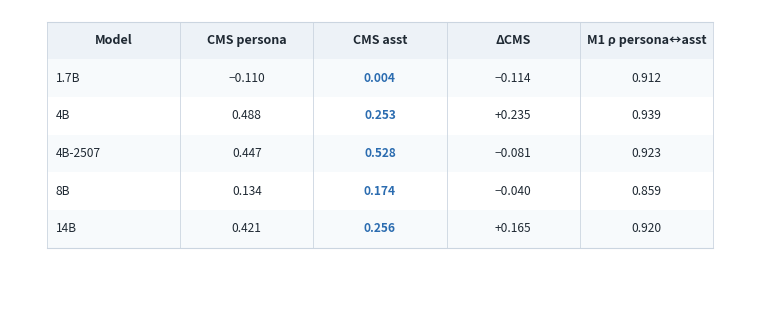
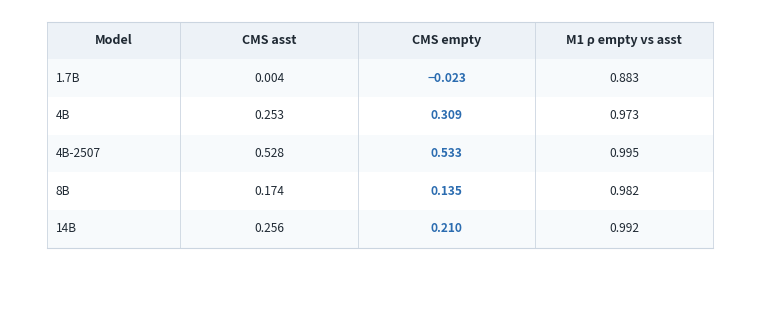
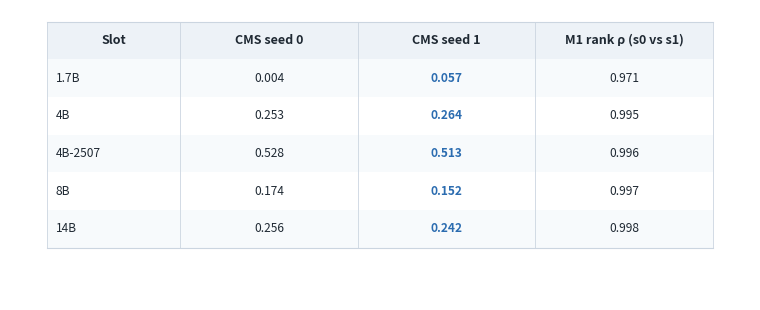
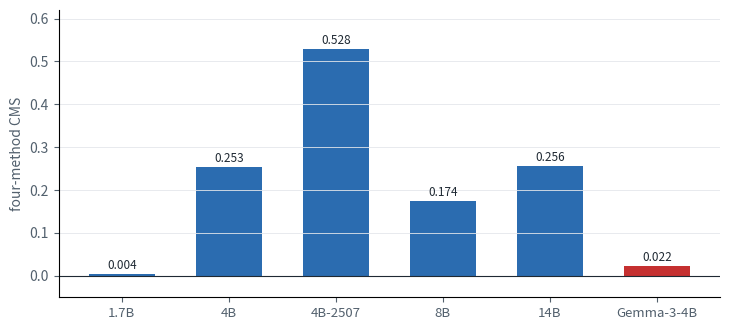

Source code (Python) for these figures, in order:
#!/usr/bin/env python3
"""Render Appendix A.1/A.2/A.3 condition-contrast tables as paste-ready PNGs
(light visual style, no on-image titles; table block centered with symmetric margins).
Also renders A.4 Gemma-vs-Qwen CMS comparison bar.
"""
import os
import matplotlib
matplotlib.use("AGG")
import matplotlib.pyplot as plt

INK="#1f2933"; MUT="#52606d"; LINE="#cbd5e0"; ACC="#2b6cb0"
os.makedirs("figures/appendix", exist_ok=True)

def render_table(out, header, rows, highlight_col=None, model_col=0):
    ncol = len(header)
    # column width fractions: model column wider, rest equal
    base = 0.80 / (ncol - 1)
    cw = [0.20] + [base]*(ncol-1)
    cw = [c/sum(cw)*0.90 for c in cw]   # normalize to 0.90 total table width
    # centered block: start at symmetric left margin
    left = (1.0 - sum(cw)) / 2.0
    xs = [left + sum(cw[:j]) for j in range(ncol)]

    fig = plt.figure(figsize=(7.4, 0.5 + 0.4*(len(rows)+1)), dpi=150)
    ax = fig.add_axes([0,0,1,1]); ax.axis("off")
    ax.set_xlim(0,1); ax.set_ylim(0,1)

    top = 0.96
    rh = 0.78 / (len(rows)+1)

    # header
    for j,h in enumerate(header):
        ax.add_patch(plt.Rectangle((xs[j], top-rh), cw[j], rh, fc="#edf2f7", ec="none"))
        ax.text(xs[j]+cw[j]/2, top-rh/2, h, fontsize=9, fontweight="bold",
                color=INK, va="center", ha="center")
    # rows
    for i,row in enumerate(rows):
        y = top - rh*(i+2)
        if i%2==0:
            for j in range(ncol):
                ax.add_patch(plt.Rectangle((xs[j], y), cw[j], rh, fc="#f7fafc", ec="none"))
        for j,cell in enumerate(row):
            col = ACC if (highlight_col is not None and j==highlight_col) else INK
            wt = "bold" if (highlight_col is not None and j==highlight_col) else "normal"
            # model column left-aligned, numeric columns centered
            ha = "left" if j==model_col else "center"
            dx = 0.012 if ha=="left" else cw[j]/2
            ax.text(xs[j]+dx, y+rh/2, str(cell), fontsize=8.6, color=col,
                    va="center", ha=ha, fontweight=wt)
    # grid lines (verticals)
    for j in range(ncol+1):
        xx = xs[0] + sum(cw[:j])
        ax.plot([xx, xx], [top-rh*(len(rows)+1), top], color=LINE, lw=0.6)
    ax.plot([xs[0], xs[0]+sum(cw)], [top, top], color=LINE, lw=0.8)
    ax.plot([xs[0], xs[0]+sum(cw)], [top-rh*(len(rows)+1), top-rh*(len(rows)+1)], color=LINE, lw=0.8)

    fig.savefig(out, dpi=150, bbox_inches="tight")
    plt.close(fig)
    print("wrote", out)

# ---- A.1 Persona ----  (short model labels; full names in caption)
render_table(
    "figures/appendix/A1_table_persona.png",
    ["Model", "CMS persona", "CMS asst", "ΔCMS", "M1 ρ persona↔asst"],
    [["1.7B","−0.110","0.004","−0.114","0.912"],
     ["4B","0.488","0.253","+0.235","0.939"],
     ["4B-2507","0.447","0.528","−0.081","0.923"],
     ["8B","0.134","0.174","−0.040","0.859"],
     ["14B","0.421","0.256","+0.165","0.920"]],
    highlight_col=2)

# ---- A.2 Empty ----
render_table(
    "figures/appendix/A2_table_empty.png",
    ["Model", "CMS asst", "CMS empty", "M1 ρ empty vs asst"],
    [["1.7B","0.004","−0.023","0.883"],
     ["4B","0.253","0.309","0.973"],
     ["4B-2507","0.528","0.533","0.995"],
     ["8B","0.174","0.135","0.982"],
     ["14B","0.256","0.210","0.992"]],
    highlight_col=2)

# ---- A.3 Seed 1 ----
render_table(
    "figures/appendix/A3_table_seed1.png",
    ["Slot", "CMS seed 0", "CMS seed 1", "M1 rank ρ (s0 vs s1)"],
    [["1.7B","0.004","0.057","0.971"],
     ["4B","0.253","0.264","0.995"],
     ["4B-2507","0.528","0.513","0.996"],
     ["8B","0.174","0.152","0.997"],
     ["14B","0.256","0.242","0.998"]],
    highlight_col=2)

# ---- A.4 Gemma vs Qwen comparison ----
import numpy as np
gemma_cms = 0.022
qwen_cms = {"1.7B":0.004,"4B":0.253,"4B-2507":0.528,"8B":0.174,"14B":0.256}
labels = ["1.7B","4B","4B-2507","8B","14B","Gemma-3-4B"]
vals = [qwen_cms["1.7B"],qwen_cms["4B"],qwen_cms["4B-2507"],qwen_cms["8B"],qwen_cms["14B"],gemma_cms]
colors = [ACC]*5 + ["#c53030"]
fig, ax = plt.subplots(figsize=(7.4,3.4))
x = np.arange(len(labels))
bars = ax.bar(x, vals, color=colors, width=0.62)
ax.set_xticks(x); ax.set_xticklabels(labels, fontsize=9.5, color=MUT)
ax.set_ylabel("four-method CMS", color=MUT)
ax.axhline(0, color=INK, lw=0.8)
ax.set_ylim(-0.05, 0.62)
for b,v in zip(bars,vals):
    ax.text(b.get_x()+b.get_width()/2, v+0.012, f"{v:.3f}", ha="center", fontsize=8.5, color=INK)
for s in ("top","right"): ax.spines[s].set_visible(False)
ax.tick_params(colors=MUT); ax.set_facecolor("white")
ax.grid(axis="y", color="#e4e7eb", lw=0.6)
fig.tight_layout()
fig.savefig("figures/appendix/A4_gemma_vs_qwen.png", dpi=150, bbox_inches="tight")
plt.close(fig)
print("wrote figures/appendix/A4_gemma_vs_qwen.png")

# ---- cleanup: old gemma-pairs figure superseded by A4_gemma_vs_qwen ----
old = "figures/appendix/A4_gemma_pairs.png"
if os.path.exists(old):
    os.remove(old)
    print("removed superseded", old)
